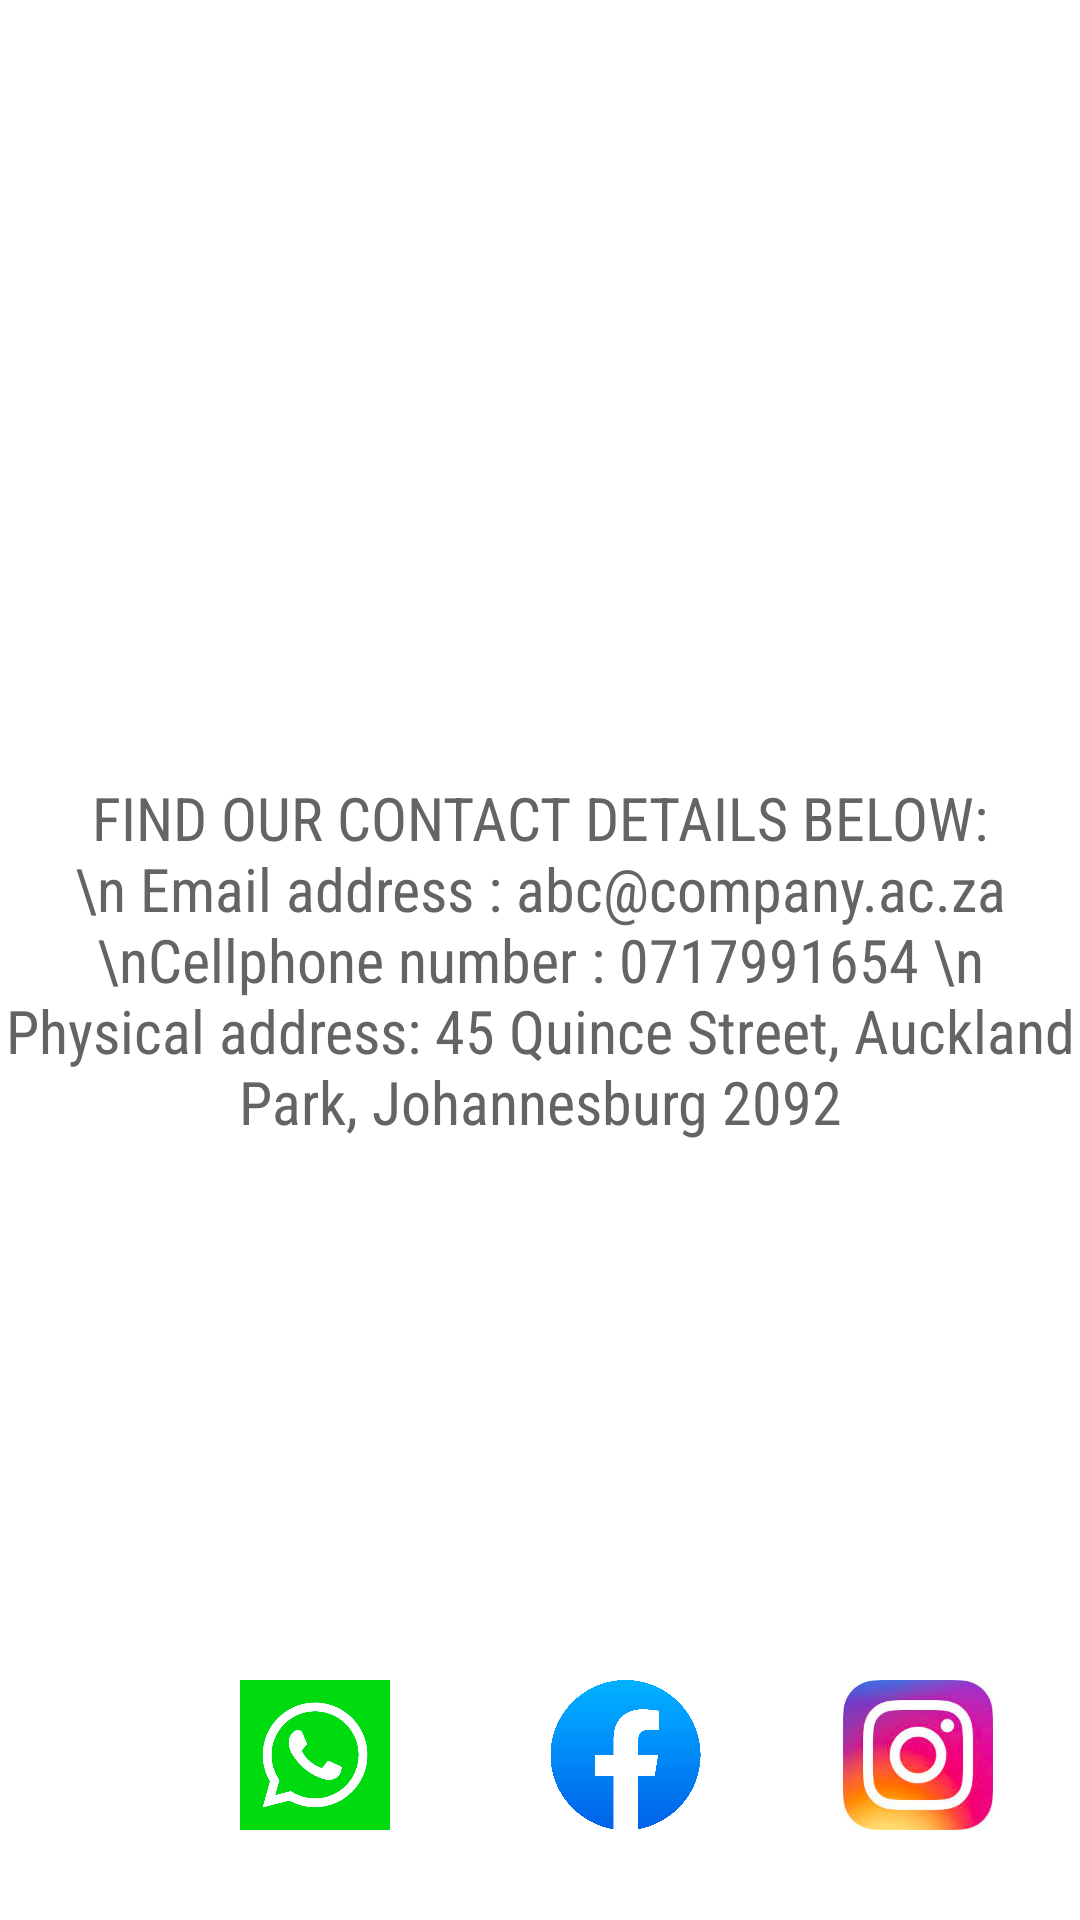

The Android layout XML behind this screen, and the referenced resources:
<!-- AndroidManifest.xml: application theme Theme.RetrofitApplication -->
<!-- res/layout/third_fragment.xml -->
<?xml version="1.0" encoding="utf-8"?>
<FrameLayout xmlns:android="http://schemas.android.com/apk/res/android"
    xmlns:tools="http://schemas.android.com/tools"
    android:layout_width="match_parent"
    android:layout_height="match_parent"
    android:background="@color/white"
    tools:context=".ThirdFragment">


    <TextView
        android:id="@+id/tv_counter"
        android:layout_width="match_parent"
        android:layout_height="match_parent"
        android:gravity="center"
        android:text="FIND OUR CONTACT DETAILS BELOW: \n Email address : abc@company.ac.za \nCellphone number : 0717991654 \n Physical address: 45 Quince Street, Auckland Park, Johannesburg 2092"
        android:textColor="#656363"
        android:textSize="20sp"
        android:fontFamily="sans-serif-condensed"/>
    <ImageView
        android:layout_width="200sp"
        android:layout_height="50sp"
        android:layout_gravity="bottom"
        android:layout_marginBottom="30sp"
        android:layout_marginStart="5sp"
        android:src="@drawable/whatsapp"/>

    <ImageView
        android:layout_width="237dp"
        android:layout_height="50sp"
        android:layout_gravity="bottom"
        android:layout_marginStart="90sp"
        android:layout_marginBottom="30sp"
        android:src="@drawable/facebook" />

    <ImageView
        android:layout_width="252dp"
        android:layout_height="50sp"
        android:layout_gravity="bottom"
        android:layout_marginStart="180sp"
        android:layout_marginBottom="30sp"
        android:src="@drawable/instar" />

</FrameLayout>
<!-- resources referenced by this layout -->
<resources>
  <color name="white">#FFFFFFFF</color>
  <!-- drawable facebook: png bitmap (drawable, 74015 bytes) -->
  <!-- drawable instar: png bitmap (drawable, 87951 bytes) -->
  <!-- drawable whatsapp: png bitmap (drawable, 17220 bytes) -->
  <style name="Theme.RetrofitApplication" parent="Base.Theme.RetrofitApplication" />
  <style name="Base.Theme.RetrofitApplication" parent="Theme.MaterialComponents.DayNight.DarkActionBar">
          
          <item name="colorPrimary">@color/colorPrimaryDark</item>
          <item name="colorPrimaryVariant">@color/colorPrimaryDark</item>
          <item name="colorOnPrimary">@color/white</item>
          
          <item name="colorSecondary">@color/teal_200</item>
          <item name="colorSecondaryVariant">@color/teal_700</item>
          <item name="colorOnSecondary">@color/black</item>
          
          <item name="android:statusBarColor">@color/colorPrimary</item>
      </style>
  <color name="colorPrimaryDark">#6C3B6A</color>
  <color name="teal_200">#FF03DAC5</color>
  <color name="teal_700">#FF018786</color>
  <color name="black">#FF000000</color>
  <color name="colorPrimary">#884A6F</color>
</resources>
